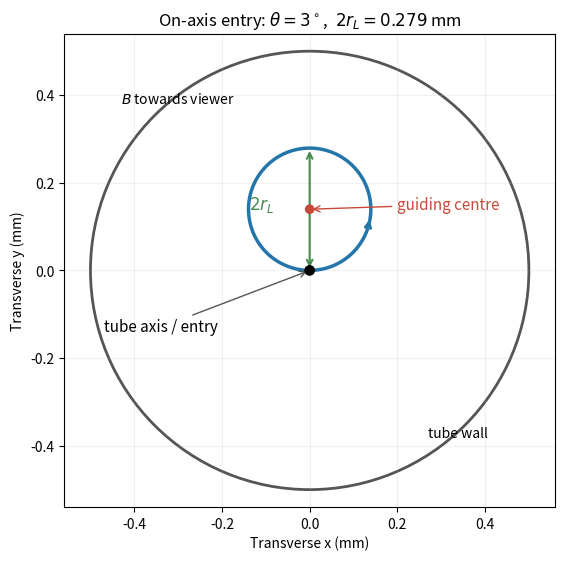

Python code for this plot:
import numpy as np
import matplotlib.pyplot as plt
from matplotlib.patches import Circle
r=.1395225713;a=.5;th=np.linspace(0,2*np.pi,500)
fig,ax=plt.subplots(figsize=(6.5,5.5),layout='constrained')
ax.add_patch(Circle((0,0),a,fill=False,lw=2,color='#555'))
x=r*np.sin(th);y=r*(1-np.cos(th));ax.plot(x,y,color='#2475aa',lw=2.5)
ax.scatter([0,0],[0,r],s=[45,35],color=['black','#c94a39'],zorder=5)
ax.annotate('tube axis / entry',xy=(0,0),xytext=(-.47,-.14),arrowprops=dict(arrowstyle='->',color='#555'),fontsize=11)
ax.annotate('guiding centre',xy=(0,r),xytext=(.2,.14),arrowprops=dict(arrowstyle='->',color='#c94a39'),color='#c94a39',fontsize=11)
ax.annotate('',xy=(0,2*r),xytext=(0,0),arrowprops=dict(arrowstyle='<->',color='#468b50',lw=1.5));ax.text(-.08,r, r'$2r_L$',ha='right',color='#468b50',fontsize=12)
i=100;ax.annotate('',xy=(x[i+15],y[i+15]),xytext=(x[i],y[i]),arrowprops=dict(arrowstyle='->',color='#2475aa',lw=2))
ax.text(-.43,.38,r'$B$ towards viewer',fontsize=10);ax.text(.27,-.38,'tube wall',fontsize=10)
ax.set(xlim=(-.56,.56),ylim=(-.54,.54),aspect='equal',xlabel='Transverse x (mm)',ylabel='Transverse y (mm)',title=r'On-axis entry: $\theta=3^\circ$,  $2r_L=0.279$ mm');ax.grid(alpha=.18)
fig.savefig('paper-1-ia2012-electron-orbit.png',dpi=160,facecolor='white')
